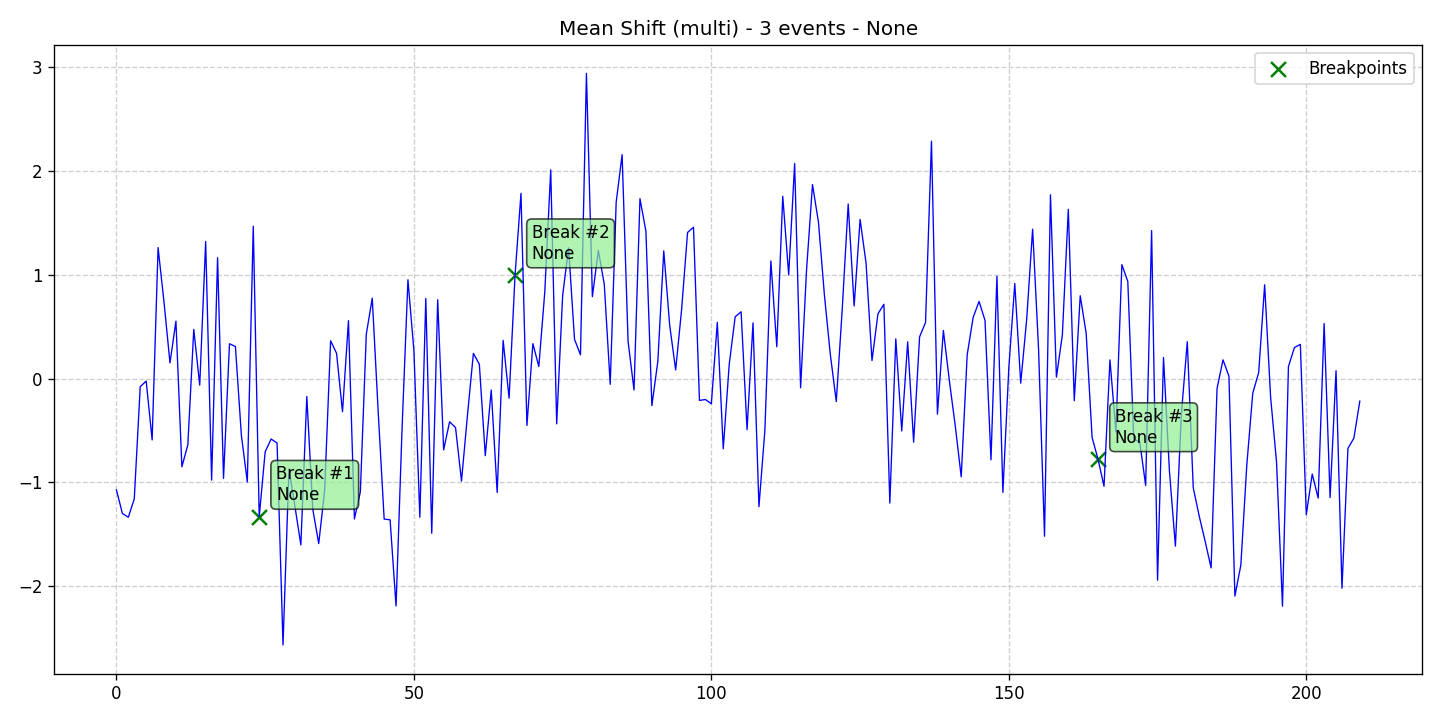

The table this chart was drawn from, first rows:
data, stationary, det_lin_up, det_lin_down, det_quad, det_cubic, det_exp, det_damped, stoc_trend, volatility, single_seas, multiple_seas, point_anom_single, point_anom_multi, collect_anom, context_anom, mean_shift, var_shift, trend_shift, date, is_break, is_anomaly, is_multi, location_beginning
-1.072, 0, 0, 0, 0, 0, 0, 0, 0, 0, 0, 0, 0, 0, 0, 0, 1, 0, 0, 2020-01-01, 0, 0, 1, 0
-1.299, 0, 0, 0, 0, 0, 0, 0, 0, 0, 0, 0, 0, 0, 0, 0, 1, 0, 0, 2020-01-02, 0, 0, 1, 0
-1.336, 0, 0, 0, 0, 0, 0, 0, 0, 0, 0, 0, 0, 0, 0, 0, 1, 0, 0, 2020-01-03, 0, 0, 1, 0
-1.159, 0, 0, 0, 0, 0, 0, 0, 0, 0, 0, 0, 0, 0, 0, 0, 1, 0, 0, 2020-01-04, 0, 0, 1, 0
-0.07782, 0, 0, 0, 0, 0, 0, 0, 0, 0, 0, 0, 0, 0, 0, 0, 1, 0, 0, 2020-01-05, 0, 0, 1, 0
-0.02334, 0, 0, 0, 0, 0, 0, 0, 0, 0, 0, 0, 0, 0, 0, 0, 1, 0, 0, 2020-01-06, 0, 0, 1, 0
-0.5907, 0, 0, 0, 0, 0, 0, 0, 0, 0, 0, 0, 0, 0, 0, 0, 1, 0, 0, 2020-01-07, 0, 0, 1, 0
1.264, 0, 0, 0, 0, 0, 0, 0, 0, 0, 0, 0, 0, 0, 0, 0, 1, 0, 0, 2020-01-08, 0, 0, 1, 0
0.7357, 0, 0, 0, 0, 0, 0, 0, 0, 0, 0, 0, 0, 0, 0, 0, 1, 0, 0, 2020-01-09, 0, 0, 1, 0
0.1522, 0, 0, 0, 0, 0, 0, 0, 0, 0, 0, 0, 0, 0, 0, 0, 1, 0, 0, 2020-01-10, 0, 0, 1, 0
0.5544, 0, 0, 0, 0, 0, 0, 0, 0, 0, 0, 0, 0, 0, 0, 0, 1, 0, 0, 2020-01-11, 0, 0, 1, 0
-0.85, 0, 0, 0, 0, 0, 0, 0, 0, 0, 0, 0, 0, 0, 0, 0, 1, 0, 0, 2020-01-12, 0, 0, 1, 0
-0.6386, 0, 0, 0, 0, 0, 0, 0, 0, 0, 0, 0, 0, 0, 0, 0, 1, 0, 0, 2020-01-13, 0, 0, 1, 0
0.4752, 0, 0, 0, 0, 0, 0, 0, 0, 0, 0, 0, 0, 0, 0, 0, 1, 0, 0, 2020-01-14, 0, 0, 1, 0
-0.06268, 0, 0, 0, 0, 0, 0, 0, 0, 0, 0, 0, 0, 0, 0, 0, 1, 0, 0, 2020-01-15, 0, 0, 1, 0
1.323, 0, 0, 0, 0, 0, 0, 0, 0, 0, 0, 0, 0, 0, 0, 0, 1, 0, 0, 2020-01-16, 0, 0, 1, 0
-0.9785, 0, 0, 0, 0, 0, 0, 0, 0, 0, 0, 0, 0, 0, 0, 0, 1, 0, 0, 2020-01-17, 0, 0, 1, 0
1.166, 0, 0, 0, 0, 0, 0, 0, 0, 0, 0, 0, 0, 0, 0, 0, 1, 0, 0, 2020-01-18, 0, 0, 1, 0
-0.9617, 0, 0, 0, 0, 0, 0, 0, 0, 0, 0, 0, 0, 0, 0, 0, 1, 0, 0, 2020-01-19, 0, 0, 1, 0
0.3365, 0, 0, 0, 0, 0, 0, 0, 0, 0, 0, 0, 0, 0, 0, 0, 1, 0, 0, 2020-01-20, 0, 0, 1, 0
0.3099, 0, 0, 0, 0, 0, 0, 0, 0, 0, 0, 0, 0, 0, 0, 0, 1, 0, 0, 2020-01-21, 0, 0, 1, 0
-0.545, 0, 0, 0, 0, 0, 0, 0, 0, 0, 0, 0, 0, 0, 0, 0, 1, 0, 0, 2020-01-22, 0, 0, 1, 0
-0.9959, 0, 0, 0, 0, 0, 0, 0, 0, 0, 0, 0, 0, 0, 0, 0, 1, 0, 0, 2020-01-23, 0, 0, 1, 0
1.47, 0, 0, 0, 0, 0, 0, 0, 0, 0, 0, 0, 0, 0, 0, 0, 1, 0, 0, 2020-01-24, 0, 0, 1, 0
-1.333, 0, 0, 0, 0, 0, 0, 0, 0, 0, 0, 0, 0, 0, 0, 0, 1, 0, 0, 2020-01-25, 1, 0, 1, 0
-0.705, 0, 0, 0, 0, 0, 0, 0, 0, 0, 0, 0, 0, 0, 0, 0, 1, 0, 0, 2020-01-26, 0, 0, 1, 0
-0.5822, 0, 0, 0, 0, 0, 0, 0, 0, 0, 0, 0, 0, 0, 0, 0, 1, 0, 0, 2020-01-27, 0, 0, 1, 0
-0.62, 0, 0, 0, 0, 0, 0, 0, 0, 0, 0, 0, 0, 0, 0, 0, 1, 0, 0, 2020-01-28, 0, 0, 1, 0
-2.567, 0, 0, 0, 0, 0, 0, 0, 0, 0, 0, 0, 0, 0, 0, 0, 1, 0, 0, 2020-01-29, 0, 0, 1, 0
-0.8695, 0, 0, 0, 0, 0, 0, 0, 0, 0, 0, 0, 0, 0, 0, 0, 1, 0, 0, 2020-01-30, 0, 0, 1, 0
-1.231, 0, 0, 0, 0, 0, 0, 0, 0, 0, 0, 0, 0, 0, 0, 0, 1, 0, 0, 2020-01-31, 0, 0, 1, 0
-1.603, 0, 0, 0, 0, 0, 0, 0, 0, 0, 0, 0, 0, 0, 0, 0, 1, 0, 0, 2020-02-01, 0, 0, 1, 0
-0.1718, 0, 0, 0, 0, 0, 0, 0, 0, 0, 0, 0, 0, 0, 0, 0, 1, 0, 0, 2020-02-02, 0, 0, 1, 0
-1.257, 0, 0, 0, 0, 0, 0, 0, 0, 0, 0, 0, 0, 0, 0, 0, 1, 0, 0, 2020-02-03, 0, 0, 1, 0
-1.59, 0, 0, 0, 0, 0, 0, 0, 0, 0, 0, 0, 0, 0, 0, 0, 1, 0, 0, 2020-02-04, 0, 0, 1, 0
-1.078, 0, 0, 0, 0, 0, 0, 0, 0, 0, 0, 0, 0, 0, 0, 0, 1, 0, 0, 2020-02-05, 0, 0, 1, 0
0.3651, 0, 0, 0, 0, 0, 0, 0, 0, 0, 0, 0, 0, 0, 0, 0, 1, 0, 0, 2020-02-06, 0, 0, 1, 0
0.2447, 0, 0, 0, 0, 0, 0, 0, 0, 0, 0, 0, 0, 0, 0, 0, 1, 0, 0, 2020-02-07, 0, 0, 1, 0
-0.3186, 0, 0, 0, 0, 0, 0, 0, 0, 0, 0, 0, 0, 0, 0, 0, 1, 0, 0, 2020-02-08, 0, 0, 1, 0
0.5589, 0, 0, 0, 0, 0, 0, 0, 0, 0, 0, 0, 0, 0, 0, 0, 1, 0, 0, 2020-02-09, 0, 0, 1, 0
-1.353, 0, 0, 0, 0, 0, 0, 0, 0, 0, 0, 0, 0, 0, 0, 0, 1, 0, 0, 2020-02-10, 0, 0, 1, 0
-1.091, 0, 0, 0, 0, 0, 0, 0, 0, 0, 0, 0, 0, 0, 0, 0, 1, 0, 0, 2020-02-11, 0, 0, 1, 0
0.4287, 0, 0, 0, 0, 0, 0, 0, 0, 0, 0, 0, 0, 0, 0, 0, 1, 0, 0, 2020-02-12, 0, 0, 1, 0
0.776, 0, 0, 0, 0, 0, 0, 0, 0, 0, 0, 0, 0, 0, 0, 0, 1, 0, 0, 2020-02-13, 0, 0, 1, 0
-0.3202, 0, 0, 0, 0, 0, 0, 0, 0, 0, 0, 0, 0, 0, 0, 0, 1, 0, 0, 2020-02-14, 0, 0, 1, 0
-1.353, 0, 0, 0, 0, 0, 0, 0, 0, 0, 0, 0, 0, 0, 0, 0, 1, 0, 0, 2020-02-15, 0, 0, 1, 0
-1.361, 0, 0, 0, 0, 0, 0, 0, 0, 0, 0, 0, 0, 0, 0, 0, 1, 0, 0, 2020-02-16, 0, 0, 1, 0
-2.192, 0, 0, 0, 0, 0, 0, 0, 0, 0, 0, 0, 0, 0, 0, 0, 1, 0, 0, 2020-02-17, 0, 0, 1, 0
-0.4972, 0, 0, 0, 0, 0, 0, 0, 0, 0, 0, 0, 0, 0, 0, 0, 1, 0, 0, 2020-02-18, 0, 0, 1, 0
0.9532, 0, 0, 0, 0, 0, 0, 0, 0, 0, 0, 0, 0, 0, 0, 0, 1, 0, 0, 2020-02-19, 0, 0, 1, 0
0.2694, 0, 0, 0, 0, 0, 0, 0, 0, 0, 0, 0, 0, 0, 0, 0, 1, 0, 0, 2020-02-20, 0, 0, 1, 0
-1.336, 0, 0, 0, 0, 0, 0, 0, 0, 0, 0, 0, 0, 0, 0, 0, 1, 0, 0, 2020-02-21, 0, 0, 1, 0
0.7725, 0, 0, 0, 0, 0, 0, 0, 0, 0, 0, 0, 0, 0, 0, 0, 1, 0, 0, 2020-02-22, 0, 0, 1, 0
-1.491, 0, 0, 0, 0, 0, 0, 0, 0, 0, 0, 0, 0, 0, 0, 0, 1, 0, 0, 2020-02-23, 0, 0, 1, 0
0.761, 0, 0, 0, 0, 0, 0, 0, 0, 0, 0, 0, 0, 0, 0, 0, 1, 0, 0, 2020-02-24, 0, 0, 1, 0
-0.6869, 0, 0, 0, 0, 0, 0, 0, 0, 0, 0, 0, 0, 0, 0, 0, 1, 0, 0, 2020-02-25, 0, 0, 1, 0
-0.4151, 0, 0, 0, 0, 0, 0, 0, 0, 0, 0, 0, 0, 0, 0, 0, 1, 0, 0, 2020-02-26, 0, 0, 1, 0
-0.4723, 0, 0, 0, 0, 0, 0, 0, 0, 0, 0, 0, 0, 0, 0, 0, 1, 0, 0, 2020-02-27, 0, 0, 1, 0
-0.9875, 0, 0, 0, 0, 0, 0, 0, 0, 0, 0, 0, 0, 0, 0, 0, 1, 0, 0, 2020-02-28, 0, 0, 1, 0
-0.3543, 0, 0, 0, 0, 0, 0, 0, 0, 0, 0, 0, 0, 0, 0, 0, 1, 0, 0, 2020-02-29, 0, 0, 1, 0
... 150 more rows
